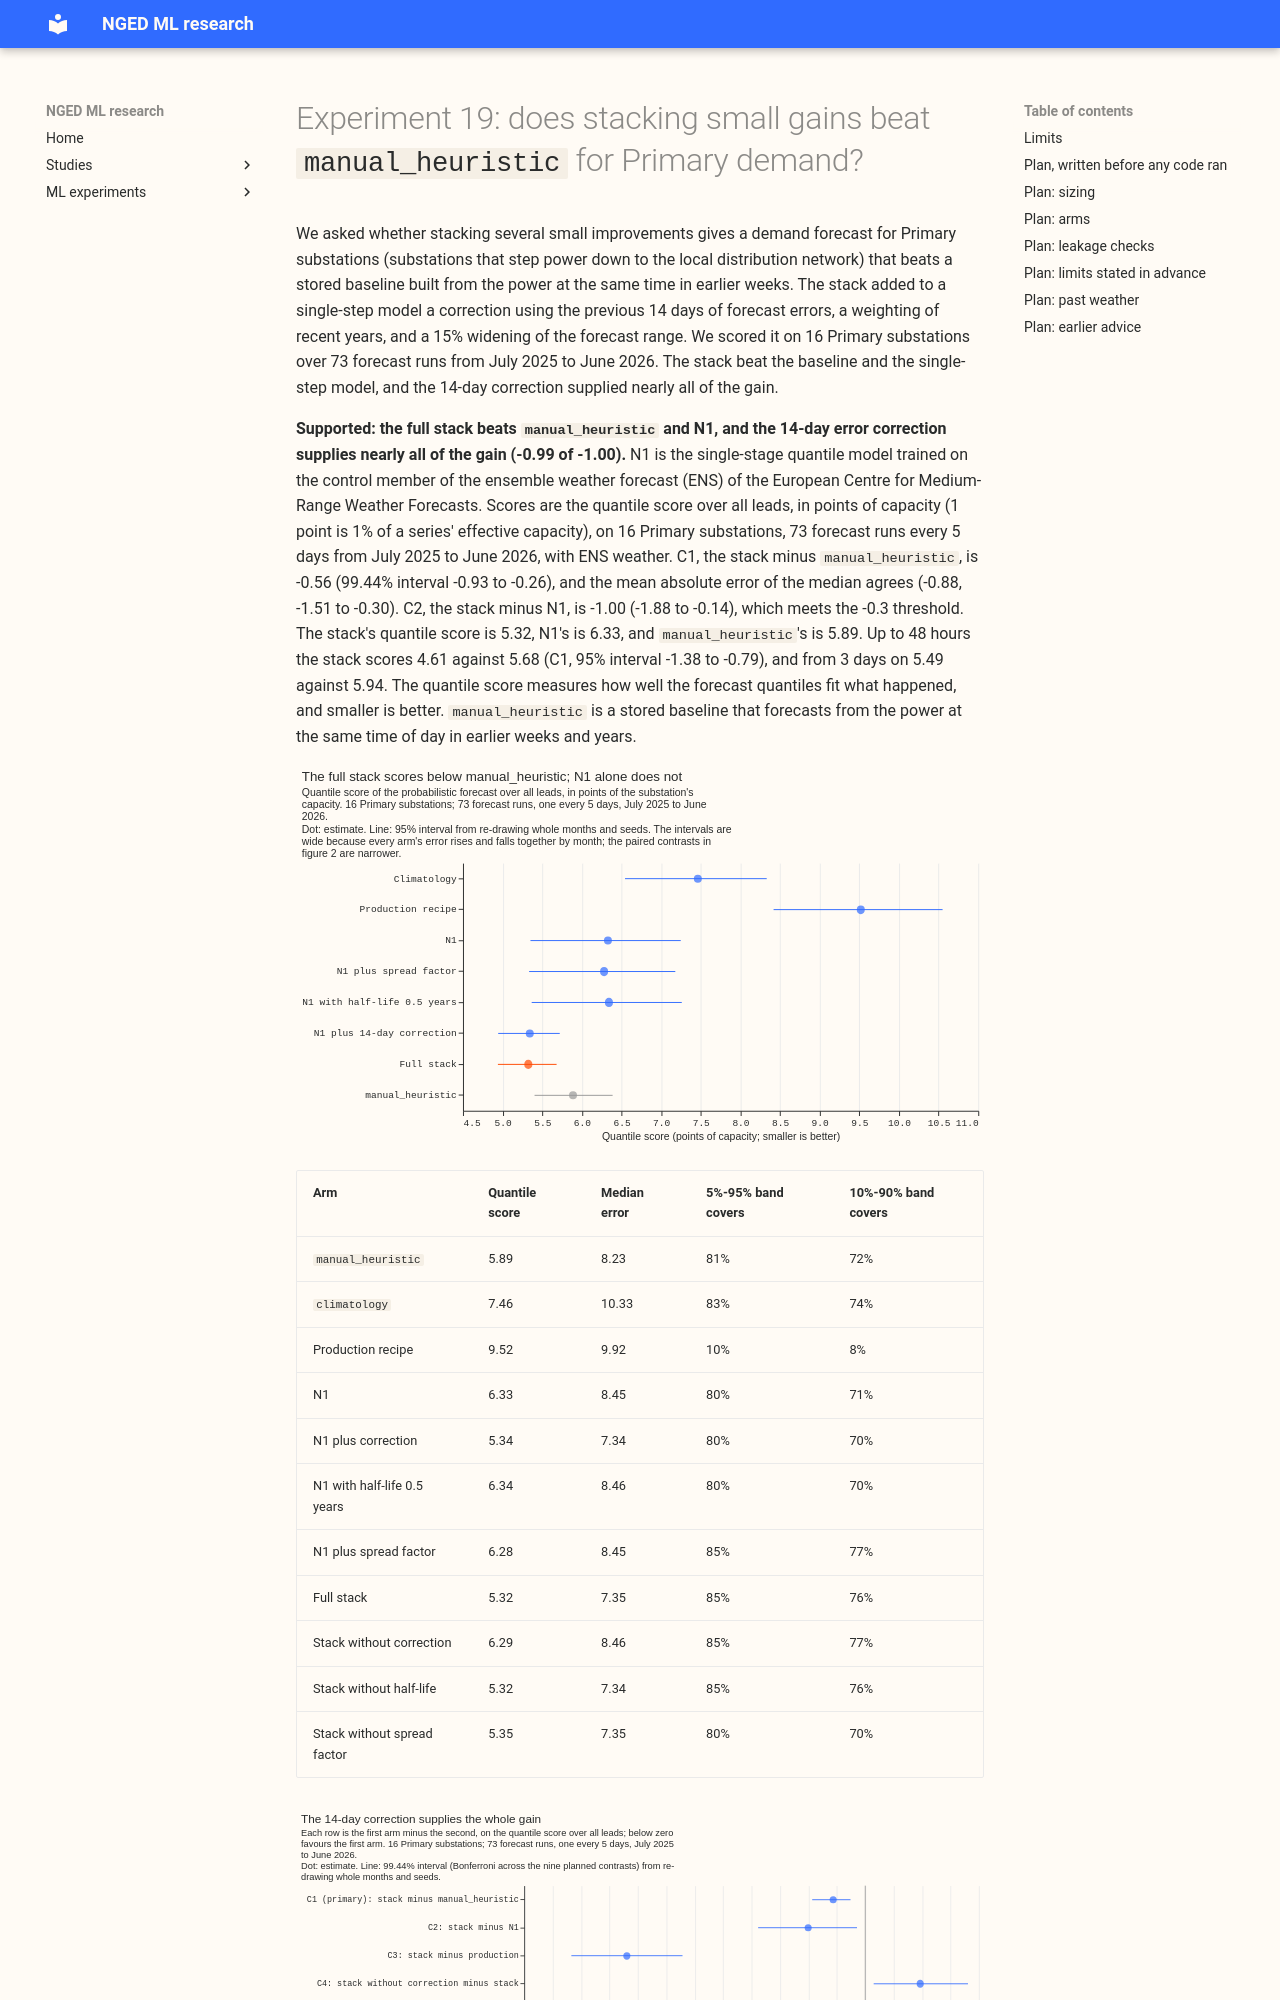

repository: openclimatefix/nged-ml-research · page: ml-experiments/00019-primary-demand-stack-vs-manual-heuristic/result/index.html · generator: mkdocs

---
id: "00019"
slug: primary-demand-stack-vs-manual-heuristic
theme: production-reference-and-best-guess
also_relevant_to: [retraining-and-training-history]
status: done
size: complex
hypothesis: >-
  For the 16 Primary substation demand series, stacking three changes on the single-stage
  ENS-trained quantile model N1 (a 14-day correction from the model's own recent errors, a recency
  half-life of 0.5 years, and a spread factor of 1.15) beats `manual_heuristic` on ENS weather,
  which N1 alone does not.
prediction: >-
  N1 scores 0.44 points of capacity above `manual_heuristic` on the quantile score over all leads
  (6.33 against 5.89). The full stack scores 0.6 to 1.2 below N1 and so 0.2 to 0.8 below
  `manual_heuristic`. The correction supplies most of the gain (0.4 to 0.9 below), the half-life
  between 0.2 below and 0.1 above (it is tested on a frozen model, so a loss is possible), and the
  spread factor 0.03 to 0.05 below. The three single gains add to within 0.2 points of the stack's
  gain. The 99.44% interval on C1 is about plus or minus 0.7 points (00013's C1 was plus or minus
  0.67 at 99%), so C1 may well straddle zero even when the point estimate is as predicted; C2, a
  paired contrast against N1, is expected to be much tighter.
decision_rule: >-
  Nine planned contrasts on the 16 Primary substations, quantile score over all leads, read at
  99.44% (Bonferroni across nine), whole months and seeds resampled. C1 (primary) is the full stack
  minus `manual_heuristic`. C2 is the full stack minus N1 (the combined gain), and C3 is the full
  stack minus the production recipe. C4 to C6 are the full stack with the correction, the half-life,
  or the spread factor dropped, minus the full stack (the loss from dropping one component). C7 to
  C9 are N1 plus one component minus N1. The stack is supported when C1 and C2 have intervals wholly
  below zero and C2's point estimate is at most -0.3 points, a threshold that justifies the effort
  of porting a pipeline step that reads observed power; it is `small gain` when both intervals are
  wholly below zero and C2's point estimate is above -0.3; it is refuted when C1's interval is
  wholly above zero or C2's interval is wholly above zero (the stack is worse than N1); otherwise it
  is inconclusive. A component earns a place in the release when its drop contrast (C4 to C6) has an
  interval wholly above zero and a point estimate of at least the threshold: 0 for the half-life and
  the spread factor (they change a number in the fit or the output) and 0.10 points for the
  correction (a new pipeline step). C3 and C7 to C9 decide no verdict but count in the Bonferroni
  family. The mean absolute error of the median is reported beside the quantile score and decides
  nothing. benchmark: >-
  `manual_heuristic`, `climatology`, and the production recipe (stored, 00013), and N1 (00013).
row_set_id: fold_a_every5d_v1
metric: >-
  Quantile score (twice the mass-weighted mean pinball loss over 9 levels) and mean absolute error
  of the median, in points of capacity (1 point is 1% of the series' effective capacity)
verdict: supported
best_arm: >-
  The full stack (5.32 points on the quantile score over all leads, against N1's 6.33), level with
  N1 plus the correction alone (5.34)
headline: >-
  C1, the full stack minus manual_heuristic, quantile score over all leads: -0.56 points of capacity
  (99.44% interval -0.93 to -0.26). C2, the stack minus N1: -1.00 (-1.88 to -0.14). The correction
  supplies nearly all of it (C4, +0.97 when dropped, +0.15 to +1.81).
lessons: >-
  N1's forecasts over the validation year sat 2.6 points too low, and the 14-day correction cut that
  bias to 0.5. The half-life of 0.5 years added nothing to a model frozen at its training end, and
  the spread factor of 1.15 added 0.03 to 0.05 points and lifted 5% to 95% coverage from 80% to 85%.
advice:
  - >-
    Add the 14-day error correction to the Primary demand model before any other change, because it
    lowered N1's quantile score by 0.99 (C7) and put N1 below manual_heuristic (C1).
  - >-
    Do not add the 0.5-year half-life to a model that is frozen at its training end, because it
    moved the quantile score by -0.01 (-0.03 to +0.02, C5); test it with monthly retraining instead.
  - >-
    Apply the 1.15 spread factor to N1-style quantile output, because dropping it from the stack
    raised the quantile score by 0.03 (+0.005 to +0.05, C6), though 5% to 95% coverage is still 85%.
  - >-
    Test the correction with forecasts made daily, not every 5 days, and with monthly retraining
    in place, because both change how much bias is left to remove (limits).
production_status: candidate
adopted_in: none
pull_request: https://github.com/openclimatefix/nged-substation-forecast/pull/1225
code: ml-experiments/00019-primary-demand-stack-vs-manual-heuristic/
---
